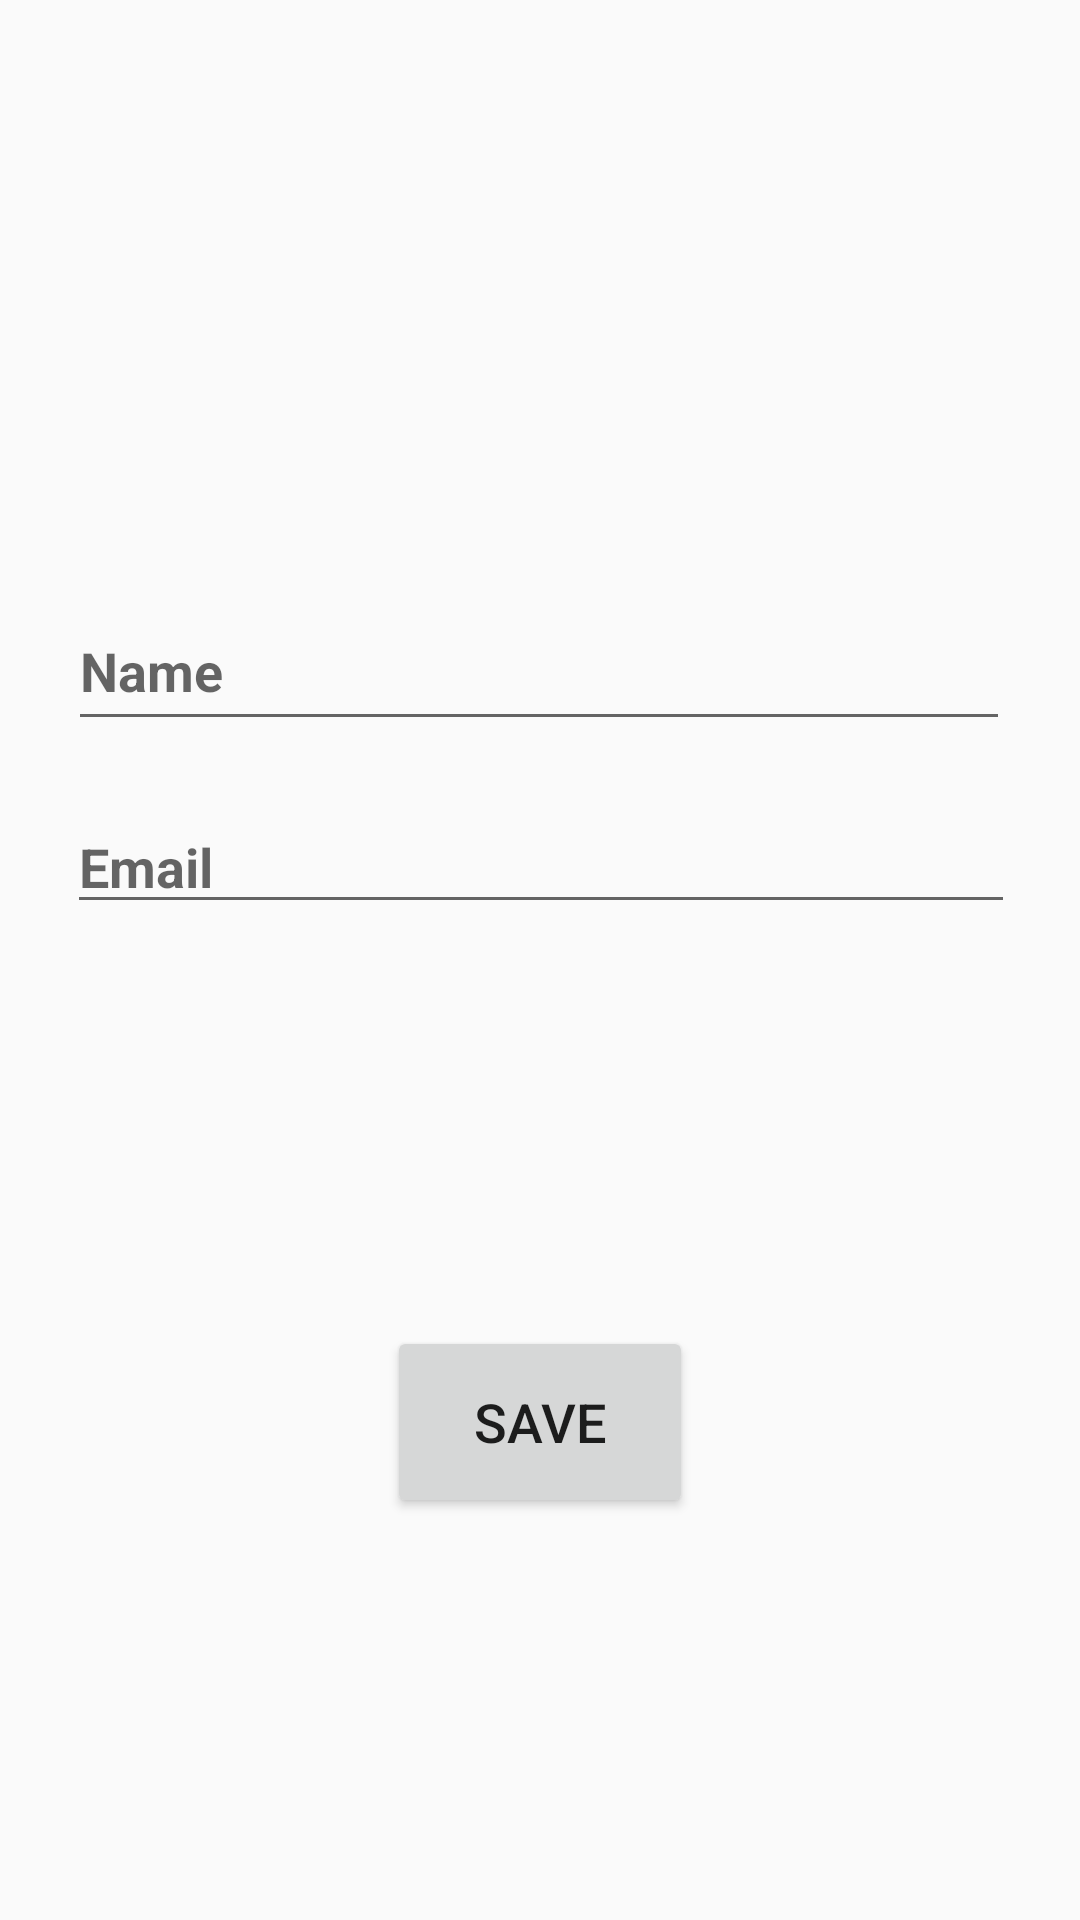

Reconstruct the res/layout file that produces this screen, plus the resources it refers to.
<!-- AndroidManifest.xml: application theme AppTheme -->
<!-- res/layout/activity_update_profile.xml -->
<?xml version="1.0" encoding="utf-8"?>

<android.support.constraint.ConstraintLayout xmlns:android="http://schemas.android.com/apk/res/android"
    xmlns:app="http://schemas.android.com/apk/res-auto"
    xmlns:tools="http://schemas.android.com/tools"
    android:layout_width="match_parent"
    android:layout_height="match_parent"
    tools:context=".UpdateProfile"
    android:background="@drawable/t70">

    <EditText
        android:id="@+id/updateName"
        android:layout_width="314dp"
        android:layout_height="50dp"
        android:layout_marginStart="8dp"
        android:layout_marginLeft="8dp"
        android:layout_marginTop="8dp"
        android:layout_marginEnd="8dp"
        android:layout_marginRight="8dp"
        android:layout_marginBottom="8dp"
        android:ems="10"
        android:hint="Name"
        android:inputType="textPersonName"
        android:textSize="18sp"
        android:textStyle="bold"
        app:layout_constraintBottom_toBottomOf="parent"
        app:layout_constraintEnd_toEndOf="parent"
        app:layout_constraintHorizontal_bias="0.493"
        app:layout_constraintStart_toStartOf="parent"
        app:layout_constraintTop_toTopOf="parent"
        app:layout_constraintVertical_bias="0.329" />

    <EditText
        android:id="@+id/updateEmail"
        android:layout_width="316dp"
        android:layout_height="wrap_content"
        android:layout_marginStart="8dp"
        android:layout_marginLeft="8dp"
        android:layout_marginTop="8dp"
        android:layout_marginEnd="8dp"
        android:layout_marginRight="8dp"
        android:layout_marginBottom="8dp"
        android:ems="10"
        android:hint="Email"
        android:inputType="textEmailAddress"
        android:textSize="18sp"
        android:textStyle="bold"
        app:layout_constraintBottom_toBottomOf="parent"
        app:layout_constraintEnd_toEndOf="parent"
        app:layout_constraintHorizontal_bias="0.506"
        app:layout_constraintStart_toStartOf="parent"
        app:layout_constraintTop_toBottomOf="@+id/updateName"
        app:layout_constraintVertical_bias="0.035" />

    <Button
        android:id="@+id/btnSave"
        android:layout_width="102dp"
        android:layout_height="64dp"
        android:layout_marginStart="8dp"
        android:layout_marginLeft="8dp"
        android:layout_marginTop="8dp"
        android:layout_marginEnd="8dp"
        android:layout_marginRight="8dp"
        android:layout_marginBottom="8dp"
        android:text="Save"
        android:textSize="18sp"
        app:layout_constraintBottom_toBottomOf="parent"
        app:layout_constraintEnd_toEndOf="parent"
        app:layout_constraintStart_toStartOf="parent"
        app:layout_constraintTop_toBottomOf="@+id/updateEmail" />

    <ImageView
        android:id="@+id/imageView5"
        android:layout_width="270dp"
        android:layout_height="89dp"
        android:layout_marginStart="8dp"
        android:layout_marginLeft="8dp"
        android:layout_marginTop="8dp"
        android:layout_marginEnd="8dp"
        android:layout_marginRight="8dp"
        android:layout_marginBottom="8dp"
        app:layout_constraintBottom_toBottomOf="parent"
        app:layout_constraintEnd_toEndOf="parent"
        app:layout_constraintStart_toStartOf="parent"
        app:layout_constraintTop_toTopOf="parent"
        app:layout_constraintVertical_bias="0.088"
        app:srcCompat="@drawable/update" />
</android.support.constraint.ConstraintLayout>
<!-- resources referenced by this layout -->
<resources>
  <style name="AppTheme" parent="Theme.AppCompat.Light.DarkActionBar">
          
          <item name="colorPrimary">#29abe2</item>
          <item name="colorPrimaryDark">#1f7fa7</item>
          <item name="colorAccent">#000</item>
      </style>
</resources>
